Run: headless pygame with SDL's dummy video driver; simulated clock (each Clock.tick advances the game by its frame time, no real sleeping); random seed 0; keys injected as events and as key.get_pressed() state; mouse plan: one left click at the window centre at the start of phase 2, then a move to the lower-right quarter at the start of phase 3.
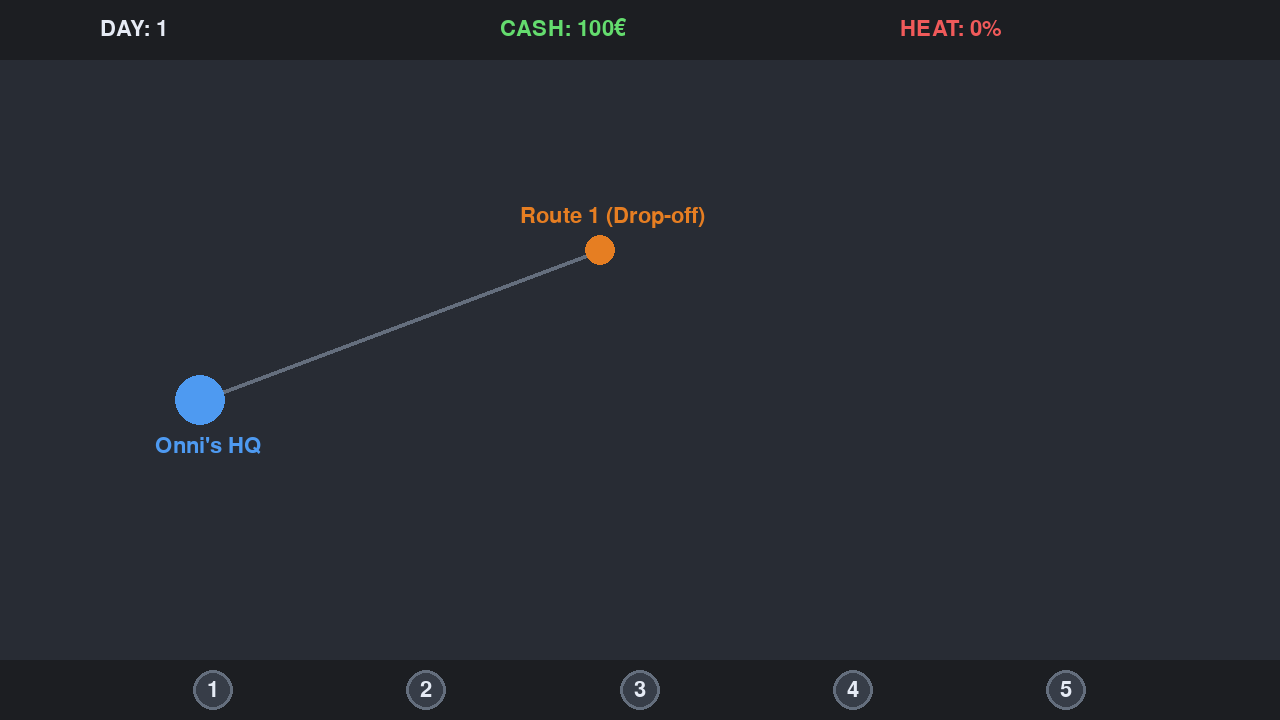
Frame 1 of 4 · flips 1–60 · no input
Frame 2 of 4 · flips 61–180 · clicked the window centre · tapped SPACE, RETURN · held RIGHT (→), D · screen unchanged from frame 1, image omitted
Frame 3 of 4 · flips 181–300 · moved the mouse to the lower-right quarter · held DOWN (↓), S · screen unchanged from frame 2, image omitted
Frame 4 of 4 · flips 301–420 · held LEFT (←), A, UP (↑), W · screen unchanged from frame 3, image omitted

The pygame program that drew these frames:

import math
import pygame
import sys

# 1. PELIN ALUSTUS
pygame.init()

# 2. IKKUNAN ASETUKSET
# Luodaan Onnin päämajalle sopiva moderni HD-ikkuna (1280x720)
SCREEN_WIDTH = 1280
SCREEN_HEIGHT = 720
screen = pygame.display.set_mode((SCREEN_WIDTH, SCREEN_HEIGHT))
pygame.display.set_caption("Onni's Black Market Tycoon - Graphical Version")

# 3. KELLO (Rajoitetaan pelin pyörimisnopeus, ettei prosessori laula hoosiannaa)
clock = pygame.time.Clock()
# Käytetään Pygamen oletusfonttia, 32
font = pygame.font.Font(None, 32)
small_font = pygame.font.Font(None, 22) # Pienempi fontti tooltipeille

# Pelin oletusarvot
day = 1
cash = 100
heat = 0

# Määritetään Onnin päämajan (HQ) paikka kartalla (X, Y)
HQ_X = 200
HQ_Y = 400

# Määritetään ensimmäisen myyntipisteen (Route 1 päätepiste) paikka
ROUTE1_X = 600
ROUTE1_Y = 250

# 4. PELISILMUKKA (Game Loop)
# Tämä silmukka pyörii niin kauan kuin peli on käynnissä
running = True
while running:
    
    # --- A. TAPAHTUMIEN KÄSITTELY (Event Handling) ---
    # Kuunnellaan käyttäjän syötteitä (hiiri, näppäimistö, ikkunan sulkeminen)
    for event in pygame.event.get():
        if event.type == pygame.QUIT:
            running = False  # Sulkee pelisilmukan, kun painat ruksia

    # --- B. PELILOGIIKAN PÄIVITYS (Update) ---
    # Haetaan hiiren nykyiset X- ja Y-koordinaatit joka kierroksella
    mouse_x, mouse_y = pygame.mouse.get_pos()

    # --- C. PIIRTÄMINEN (Render / Draw) ---
    # Täytetään ruutu pimeiden kujien tunnelmaan sopivalla tummanharmaalla (RGB-värit)
    screen.fill((40, 44, 52))

    # --- UUTTA: YLÄPALKIN (TOP BAR) PIIRTÄMINEN ---
    # Piirretään yläpalkin taustalaatikko: (x, y, leveys, korkeus)
    # Väri on hieman tummempi harmaa (28, 30, 34)
    TOP_BAR_HEIGHT = 60
    pygame.draw.rect(screen, (28, 30, 34), (0, 0, SCREEN_WIDTH, TOP_BAR_HEIGHT))

     # Piirretään alapalkin taustalaatikko: (x, y, leveys, korkeus)
    # Väri on hieman tummempi harmaa (28, 30, 34)
    BOTTOM_BAR_HEIGHT = 60
    BOTTOM_BAR_Y = SCREEN_HEIGHT - BOTTOM_BAR_HEIGHT
    pygame.draw.rect(screen, (28, 30, 34), (0, BOTTOM_BAR_Y, SCREEN_WIDTH, TOP_BAR_HEIGHT))

    # Painikkeiden asetukset
    btn_y = BOTTOM_BAR_Y + 30  # Keskikohta pystysuunnassa alapalkissa
    radius = 20                # Ympyrän säde (suurempi, jotta numerot mahtuvat nätisti)

    # Painikkeiden värit
    btn_bg_color = (55, 61, 72) # Hieman vaaleampi harmaa painikkeille
    btn_border_color = (100, 110, 125)
    hover_color = (78, 154, 241) # Muuttuu siniseksi, kun hiiri on päällä!
    text_color = (230, 235, 245) # Tyylikäs vaalea teksti
    
    # Määritetään 5 painiketta: (X-koordinaatti, Numero, Aputeksti)
    buttons = [
        (213, "1", "Send mules to sell contraband (+Cash, +Heat)"),
        (426, "2", "Bribe the alleyway guards (-Heat)"),
        (640, "3", "Hide in the Jimm's box (Do nothing)"),
        (853, "4", "Check inventory stock"),
        (1066, "5", "Send a mule to sell a specific item")
    ]

    # Muuttuja, johon tallennetaan parhaillaan hoverattavan painikkeen aputeksti
    active_tooltip = None
    tooltip_x, tooltip_y = 0, 0

    # Piirretään painikkeet silmukassa ja katsotaan onko hiiri painikkeen päällä
    for x, number, tooltip_text in buttons:
        # Lasketaan etäisyys hiiren ja ympyrän keskipisteen välillä (Pythagoraan lause)
        distance = math.hypot(mouse_x - x, mouse_y - btn_y)
        
        # Jos etäisyys on pienempi kuin säde, hiiri on ympyrän SILLÄ PUOLELLA (Hover!)
        is_hovered = distance < radius
        
        # Valitaan väri sen mukaan, onko hiiri päällä vai ei
        current_border = hover_color if is_hovered else btn_border_color
        current_bg = (45, 50, 60) if is_hovered else btn_bg_color

        # 1. Piirretään ulkoreuna (isompi ympyrä)
        pygame.draw.circle(screen, current_border, (x, btn_y), radius)
        # 2. Piirretään sisus (hieman pienempi ympyrä, jolloin väliin jää reuna)
        pygame.draw.circle(screen, current_bg, (x, btn_y), radius - 3)

        # 3. Piirretään numero keskelle ympyrää
        num_surface = font.render(number, True, text_color)
        # Keskihifistely tekstille: vähennetään puolet tekstin koosta, jotta se on tismalleen keskellä
        screen.blit(num_surface, (x - num_surface.get_width()//2, btn_y - num_surface.get_height()//2))

        # 4. Jos hiiri on päällä, otetaan aputeksti talteen piirtoa varten
        if is_hovered:
            active_tooltip = tooltip_text
            tooltip_x = x
            tooltip_y = btn_y - 65 # Piirretään laatikko painikkeen yläpuolelle

    # --- APUTEKSTILAATIKON (TOOLTIP) PIIRTÄMINEN ---
    # Piirretään tämä vasta silmukan jälkeen, jotta se kerrostuu kaikkien muiden asioiden päälle
    if active_tooltip:
        tooltip_surface = small_font.render(active_tooltip, True, (255, 255, 255))
        pad_x, pad_y = 10, 6 # Tyhjää tilaa tekstin ympärille laatikkoon
        
        # Laatikon mitat tekstin mukaan
        box_w = tooltip_surface.get_width() + (pad_x * 2)
        box_h = tooltip_surface.get_height() + (pad_y * 2)
        box_x = tooltip_x - box_w // 2
        box_y = tooltip_y
        
        # Piirretään musta taustalaatikko pyöristetyillä kulmilla ja harmaalla reunalla
        pygame.draw.rect(screen, (20, 22, 26), (box_x, box_y, box_w, box_h), 0, 4)
        pygame.draw.rect(screen, hover_color, (box_x, box_y, box_w, box_h), 1, 4)
        
        # Liimataan teksti laatikon sisään
        screen.blit(tooltip_surface, (box_x + pad_x, box_y + pad_y))


    # Luodaan tekstipinnat statsille
    # font.render("teksti", antialiasing, väri_RGB)
   

    day_text = font.render(f"DAY: {day}", True, text_color)
    cash_text = font.render(f"CASH: {cash}€", True, (100, 220, 110)) # Vihreä raha!
    heat_text = font.render(f"HEAT: {heat}%", True, (240, 90, 90))    # Punainen riski!

    # Liimataan tekstipinnat ruudulle yläpalkin sisään (blit)
    # x-koordinaatit jaettu tasaisesti (100, 500, 900), y-koordinaatti keskittää tekstin korkeussuunnassa
    screen.blit(day_text, (100, 18))
    screen.blit(cash_text, (500, 18))
    screen.blit(heat_text, (900, 18))


    # Kartan ja päämajan piirtäminen

    # 1. Piirretään reittiviiva HQ:sta myyntipisteeseen
    # pygame.draw.line(pinta, väri_RGB, (alku_x, alku_y), (loppu_x, loppu_y), viivan_paksuus)
    line_color = (100, 110, 125) # Tyylikäs sateenharmaa reittiviiva
    pygame.draw.line(screen, line_color, (HQ_X, HQ_Y), (ROUTE1_X, ROUTE1_Y), 4)

    # 2. Piirretään Onnin päämaja (HQ) hienona ympyränä
    # pygame.draw.circle(pinta, väri_RGB, (keskipiste_x, keskipiste_y), säde_pikseleinä)
    hq_color = (78, 154, 241) # Onnin päämajan sininen loisto
    pygame.draw.circle(screen, hq_color, (HQ_X, HQ_Y), 25)

    # 3. Piirretään ensimmäinen myyntipiste (oranssi ympyrä)
    shop_color = (230, 126, 34)
    pygame.draw.circle(screen, shop_color, (ROUTE1_X, ROUTE1_Y), 15)

    # Laitetaan vielä pienet tekstit solmujen kohdalle, jotta pelaaja tajuaa mitä ne ovat
    hq_label = font.render("Onni's HQ", True, hq_color)
    shop_label = font.render("Route 1 (Drop-off)", True, shop_color)

    # Siirretään tekstejä hieman sivuun ympyröistä, etteivät ne ole päällekkäin
    screen.blit(hq_label, (HQ_X - 45, HQ_Y + 35))
    screen.blit(shop_label, (ROUTE1_X - 80, ROUTE1_Y - 45))

    # Päivitetään ruutu näyttämään kaikki uudet piirrokset
    pygame.display.flip()

    # Rajoitetaan peli pyörimään tasan 60 kertaa sekunnissa (60 FPS)
    clock.tick(60)

# 5. PELISTÄ POISTUMINEN
# Kun silmukka päättyy, suljetaan Pygame ja vapautetaan muisti siististi
pygame.quit()
sys.exit()
